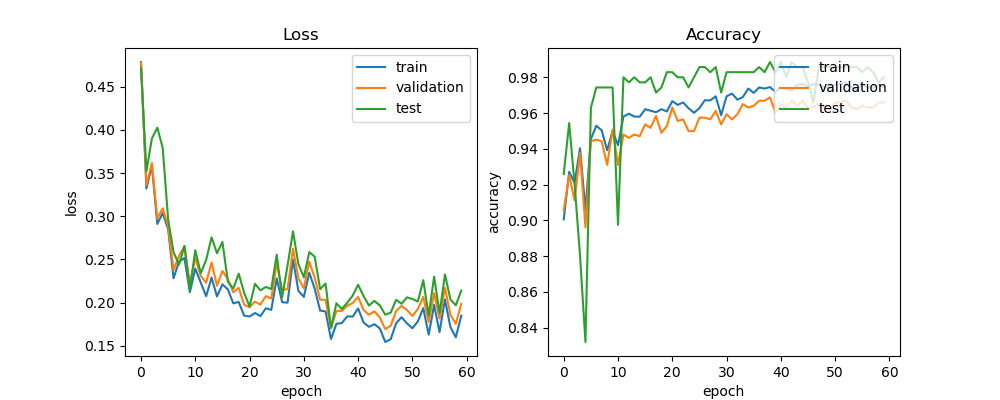

Values plotted in this chart, from the file beside it:
train_acc, train_loss, val_acc, val_loss, test_acc, test_loss, lr
0.9005, 0.4788, 0.9055, 0.4779, 0.9259, 0.4713, 0.0005
0.9271, 0.3321, 0.9253, 0.336, 0.9544, 0.3521, 0.0005
0.9209, 0.3587, 0.9112, 0.3618, 0.9202, 0.39, 0.0005
0.9403, 0.2912, 0.9376, 0.2974, 0.8803, 0.4027, 0.0005
0.9058, 0.3038, 0.896, 0.3093, 0.8319, 0.3792, 0.0005
0.9455, 0.2847, 0.9442, 0.2882, 0.963, 0.2962, 0.0005
0.9529, 0.2281, 0.9452, 0.2377, 0.9744, 0.2583, 0.0005
0.9503, 0.2474, 0.9442, 0.2541, 0.9744, 0.2439, 0.0005
0.9392, 0.2517, 0.931, 0.2652, 0.9744, 0.2657, 0.0005
0.9499, 0.212, 0.9509, 0.2221, 0.9744, 0.2153, 0.0005
0.942, 0.2394, 0.931, 0.2518, 0.8974, 0.2608, 0.0005
0.9581, 0.2232, 0.948, 0.231, 0.9801, 0.234, 0.0005
0.9597, 0.2074, 0.9461, 0.2229, 0.9772, 0.2494, 0.0005
0.9581, 0.2289, 0.948, 0.2465, 0.9801, 0.2755, 0.0005
0.958, 0.2072, 0.9471, 0.2195, 0.9772, 0.2571, 0.0005
0.9622, 0.2211, 0.9537, 0.2367, 0.9772, 0.2703, 0.0005
0.9613, 0.2153, 0.9518, 0.2272, 0.9801, 0.2242, 0.0005
0.9605, 0.1991, 0.9584, 0.2119, 0.9715, 0.2162, 0.0005
0.9622, 0.2007, 0.949, 0.2171, 0.9744, 0.2336, 0.0005
0.9609, 0.1848, 0.9527, 0.1975, 0.9829, 0.2113, 0.0005
0.9667, 0.1839, 0.9631, 0.1946, 0.9829, 0.1954, 0.0005
0.9646, 0.1879, 0.9556, 0.2011, 0.9801, 0.2217, 0.0005
0.966, 0.1843, 0.9565, 0.1976, 0.9801, 0.2142, 0.0005
0.9627, 0.1934, 0.9499, 0.2075, 0.9744, 0.2181, 0.0005
0.9602, 0.1916, 0.9499, 0.2047, 0.9801, 0.2156, 0.0005
0.9628, 0.228, 0.9575, 0.2455, 0.9858, 0.2556, 0.0005
0.9672, 0.2005, 0.9575, 0.2146, 0.9858, 0.2063, 0.00025
0.9671, 0.1999, 0.9565, 0.2156, 0.9829, 0.2431, 0.00025
0.9694, 0.25, 0.9612, 0.2625, 0.9858, 0.2825, 0.00025
0.9588, 0.2135, 0.9537, 0.2279, 0.9715, 0.2444, 0.00025
0.9694, 0.2067, 0.9594, 0.2165, 0.9829, 0.2293, 0.00025
0.9709, 0.2347, 0.9565, 0.2474, 0.9829, 0.2585, 0.00025
0.9675, 0.216, 0.9594, 0.2289, 0.9829, 0.2531, 0.000125
0.969, 0.1908, 0.965, 0.2032, 0.9829, 0.2156, 0.000125
0.9737, 0.1897, 0.9631, 0.2033, 0.9829, 0.2221, 0.000125
0.9713, 0.1577, 0.9641, 0.1704, 0.9829, 0.1706, 0.000125
0.9744, 0.1754, 0.9669, 0.1904, 0.9858, 0.1992, 0.000125
0.9737, 0.1763, 0.9669, 0.1904, 0.9829, 0.1926, 0.000125
0.9746, 0.1841, 0.9688, 0.1963, 0.9886, 0.1999, 0.000125
0.972, 0.1837, 0.9603, 0.1996, 0.9829, 0.2081, 0.000125
0.9742, 0.1932, 0.965, 0.2065, 0.9886, 0.2207, 0.000125
0.9736, 0.177, 0.9631, 0.1914, 0.9801, 0.2075, 0.000125
0.9727, 0.1719, 0.9669, 0.1859, 0.9886, 0.1966, 0.000125
0.9758, 0.175, 0.9641, 0.1898, 0.9858, 0.202, 0.000125
0.9763, 0.1701, 0.9669, 0.1829, 0.9858, 0.1967, 6.25e-05
0.9748, 0.1543, 0.9631, 0.1692, 0.9772, 0.186, 6.25e-05
0.9763, 0.1575, 0.9631, 0.1731, 0.9658, 0.1884, 6.25e-05
0.9759, 0.176, 0.965, 0.1902, 0.9858, 0.2032, 6.25e-05
0.9743, 0.1831, 0.9641, 0.1962, 0.9858, 0.1987, 6.25e-05
0.9747, 0.1759, 0.9622, 0.1914, 0.9858, 0.206, 6.25e-05
0.9759, 0.1703, 0.966, 0.1846, 0.9858, 0.2041, 5e-05
0.9764, 0.1782, 0.966, 0.1925, 0.9858, 0.2012, 5e-05
0.977, 0.1936, 0.9669, 0.2066, 0.9858, 0.2259, 5e-05
0.9744, 0.1628, 0.9631, 0.1775, 0.9858, 0.1849, 5e-05
0.9732, 0.1973, 0.9622, 0.2111, 0.9858, 0.23, 5e-05
0.9759, 0.1657, 0.9641, 0.1815, 0.9829, 0.1878, 5e-05
0.9744, 0.2037, 0.9631, 0.2171, 0.9858, 0.2327, 5e-05
0.9742, 0.1716, 0.9631, 0.1859, 0.9829, 0.2036, 5e-05
0.9757, 0.1599, 0.966, 0.1753, 0.9772, 0.1969, 5e-05
0.9746, 0.1848, 0.966, 0.1985, 0.9801, 0.214, 5e-05
